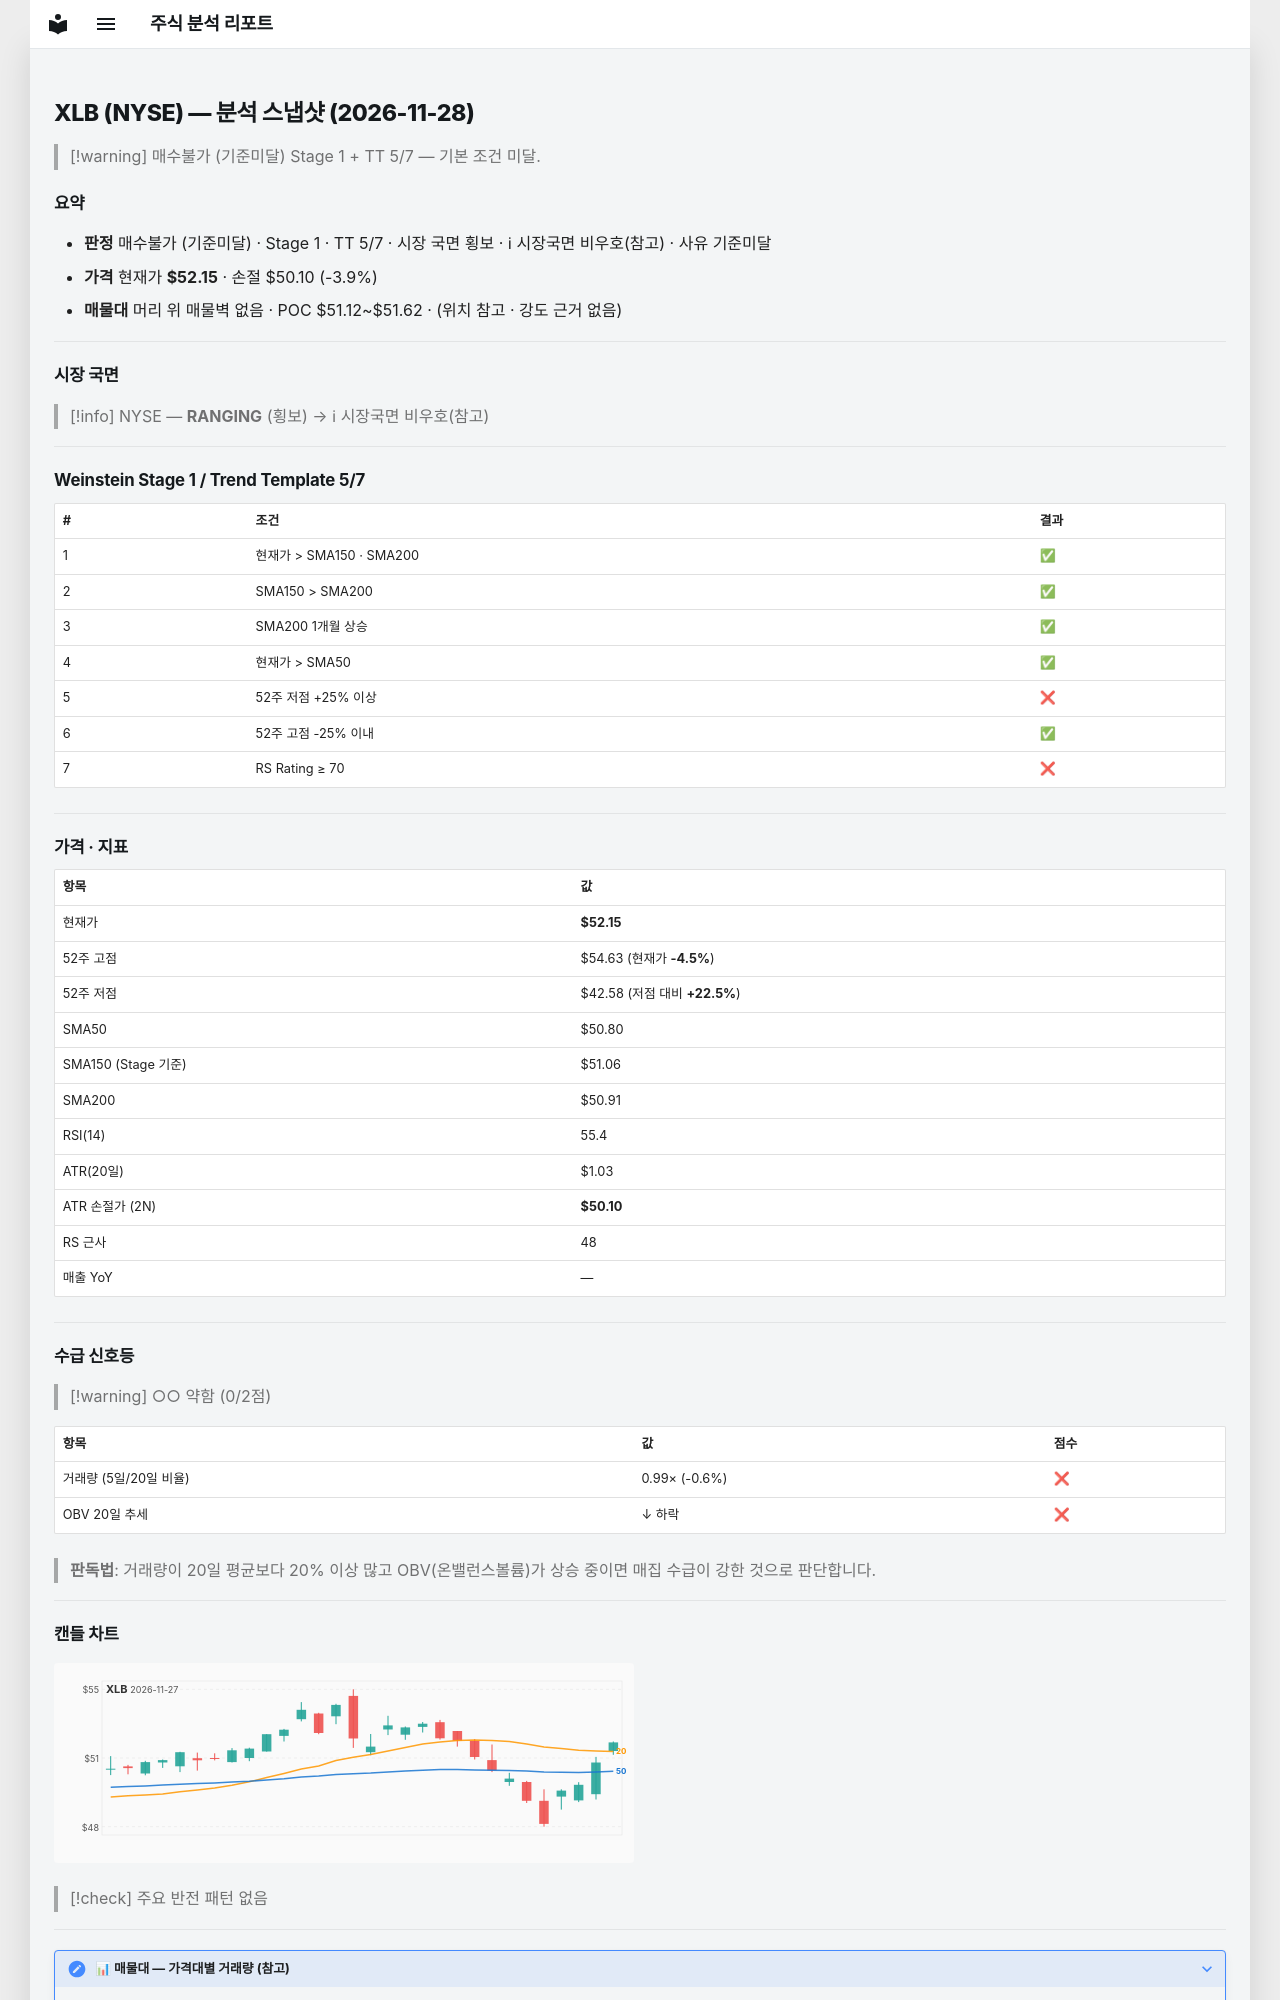

repository: soloandco/stock-reports · page: snapshots/XLB-2026-11-28/index.html · generator: mkdocs

---
type: analysis-snapshot
title: XLB 분석 스냅샷
ticker: XLB
market: NYSE
created: 2026-11-28
updated: 2026-11-28
bar-date: 2026-11-27
verdict: 매수불가
verdict-reason: 기준미달
real-rr: 0.87
sma50-gap-pct: 2.6
weekly-position: 저항대아래
weekly-overhead-price: 53.94
weekly-overhead-pct: 3.4
stage: 1
trend-template-score: 5
tt-max: 7
ma-set: sma-50-150-200
price: 52.150001525878906
stop-price: 50.0955034226915
market-regime: RANGING
supply-demand-score: 0/2
supply-demand-label: 약함
status: tracking
tags:
  - stock-agent
  - watchlist
  - XLB
  - analysis
related:
  - "[[analysis-template]]"
---

# XLB (NYSE) — 분석 스냅샷 (2026-11-28)

> [!warning] 매수불가 (기준미달)
> Stage 1 + TT 5/7 — 기본 조건 미달.

## 요약

- **판정** 매수불가 (기준미달) · Stage 1 · TT 5/7 · 시장 국면 횡보 · ℹ 시장국면 비우호(참고) · 사유 기준미달
- **가격** 현재가 **$52.15** · 손절 $50.10 (-3.9%)
- **매물대** 머리 위 매물벽 없음 · POC $51.12~$51.62 · (위치 참고 · 강도 근거 없음)

---

## 시장 국면

> [!info] NYSE — **RANGING** (횡보) → ℹ 시장국면 비우호(참고)

---

## Weinstein Stage 1 / Trend Template 5/7

| # | 조건 | 결과 |
|---|------|------|
| 1 | 현재가 > SMA150 · SMA200 | ✅ |
| 2 | SMA150 > SMA200 | ✅ |
| 3 | SMA200 1개월 상승 | ✅ |
| 4 | 현재가 > SMA50 | ✅ |
| 5 | 52주 저점 +25% 이상 | ❌ |
| 6 | 52주 고점 -25% 이내 | ✅ |
| 7 | RS Rating ≥ 70 | ❌ |

---

## 가격 · 지표

| 항목 | 값 |
|------|---|
| 현재가 | **$52.15** |
| 52주 고점 | $54.63 (현재가 **-4.5%**) |
| 52주 저점 | $42.58 (저점 대비 **+22.5%**) |
| SMA50 | $50.80 |
| SMA150 (Stage 기준) | $51.06 |
| SMA200 | $50.91 |
| RSI(14) | 55.4 |
| ATR(20일) | $1.03 |
| ATR 손절가 (2N) | **$50.10** |
| RS 근사 | 48 |
| 매출 YoY | — |

---
## 수급 신호등

> [!warning] ○○ 약함 (0/2점)

| 항목 | 값 | 점수 |
|------|------|------|
| 거래량 (5일/20일 비율) | 0.99× (-0.6%) | ❌ |
| OBV 20일 추세 | ↓ 하락 | ❌ |

> **판독법**: 거래량이 20일 평균보다 20% 이상 많고 OBV(온밸런스볼륨)가 상승 중이면 매집 수급이 강한 것으로 판단합니다.

---
